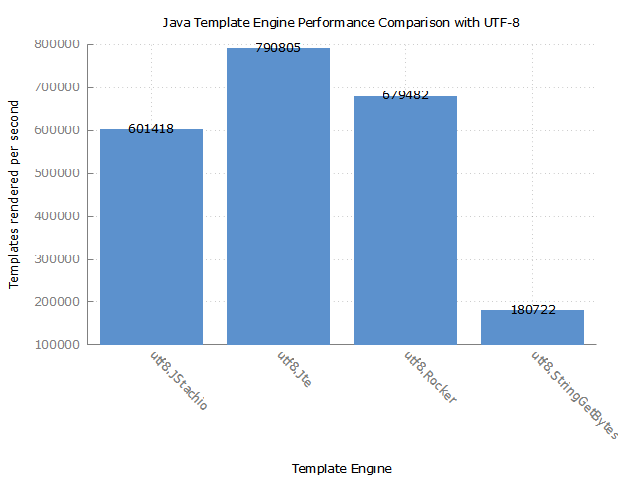

The file beside this chart, header and first rows:
Benchmark, Mode, Threads, Samples, Score, Score Error (99,9%), Unit
com.mitchellbosecke.benchmark.utf8.JStac…, thrpt, 16, 3, 601418,193519, 193647,070286, ops/s
com.mitchellbosecke.benchmark.utf8.JteUt…, thrpt, 16, 3, 790805,562527, 27988,111586, ops/s
com.mitchellbosecke.benchmark.utf8.Rocke…, thrpt, 16, 3, 679482,660306, 59955,099316, ops/s
com.mitchellbosecke.benchmark.utf8.Strin…, thrpt, 16, 3, 180722,717869, 48385,300305, ops/s
